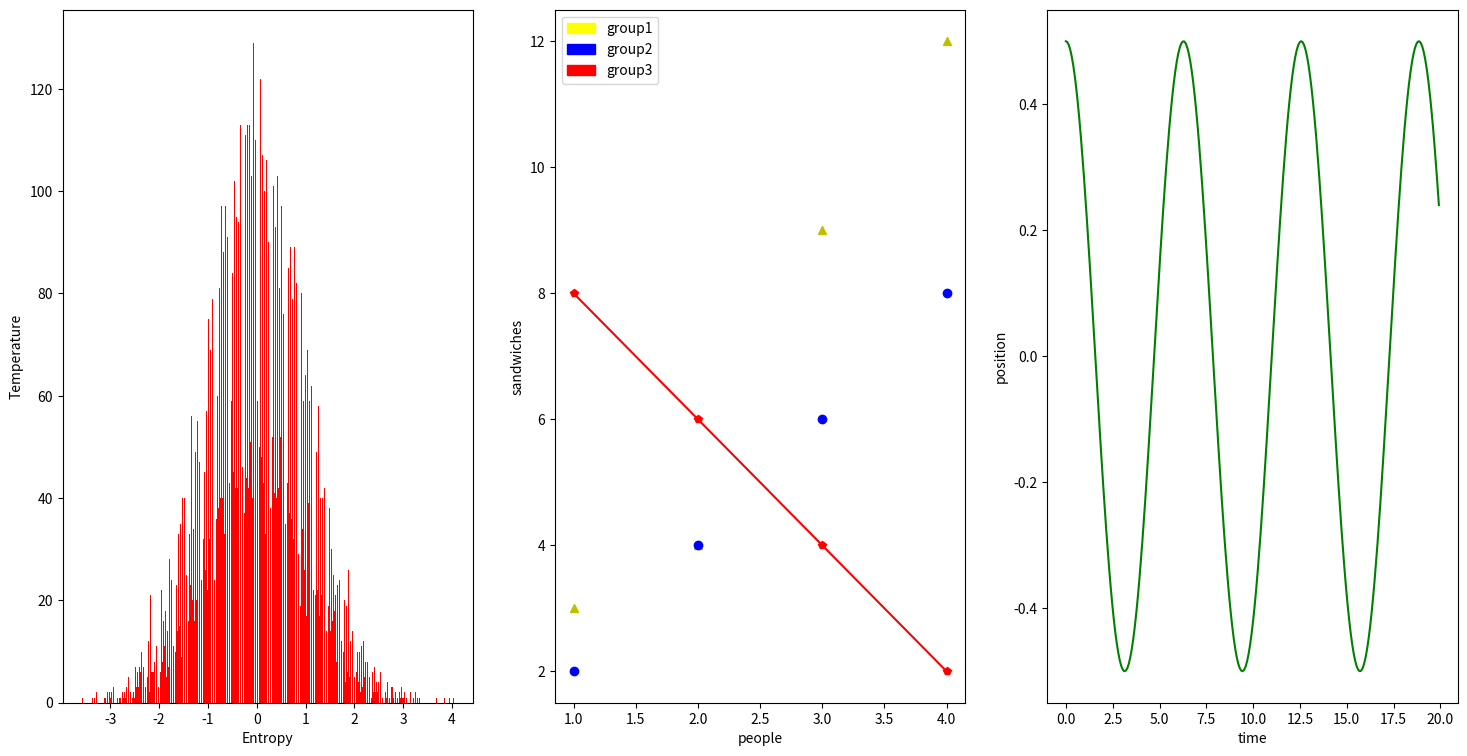

Recreate this plot in Python.
# [redacted]
# Assignment: Lab 10 Activity 2b
# Section: ENGR 102 - 206
# An aggie does not lie, cheat, or steal, nor tolerate those who do.
import matplotlib.pyplot as plt
import numpy as np
import matplotlib.patches as mpatches

plt.figure(figsize=(18, 9))
# Histogram
plt.subplot(131)
x = [np.random.randn(7000), np.random.randn(3000)]
plt.hist(x, 200, facecolor='r', alpha=1)
plt.xlabel('Entropy')
plt.ylabel('Temperature')
# Graph with multiple data sets
plt.subplot(132)
plt.plot([1, 2, 3, 4], [3, 4, 9, 12], 'y^', [1, 2, 3, 4], [2, 4, 6, 8], 'bo', [1, 2, 3, 4], [8, 6, 4, 2], 'rp-')
yellow_patch = mpatches.Patch(color='yellow', label='group1')
blue_patch = mpatches.Patch(color='blue', label='group2')
red_patch = mpatches.Patch(color='red', label='group3')
plt.legend(handles=[yellow_patch, blue_patch, red_patch], loc='upper left')
plt.xlabel('people')
plt.ylabel('sandwiches')
# Cosine wave
plt.subplot(133)
theta = np.arange(0.0, 20.0, 0.08)
plt.plot(theta, np.cos(theta)*0.5, 'g-')
plt.xlabel('time')
plt.ylabel('position')

plt.show()